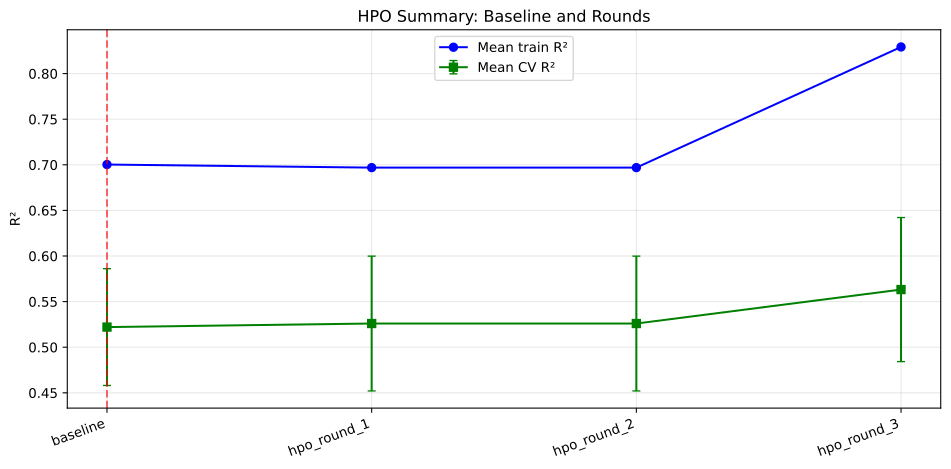

The table this chart was drawn from, first rows:
source, mean_train_r2, mean_cv_r2, std_cv_r2, train_cv_r2_gap, selected
baseline, 0.7003, 0.5221, 0.06403, 0.1782, True
hpo_round_1, 0.6969, 0.526, 0.07389, 0.1709, False
hpo_round_2, 0.6969, 0.526, 0.07389, 0.1709, False
hpo_round_3, 0.8292, 0.5632, 0.07896, 0.266, False
